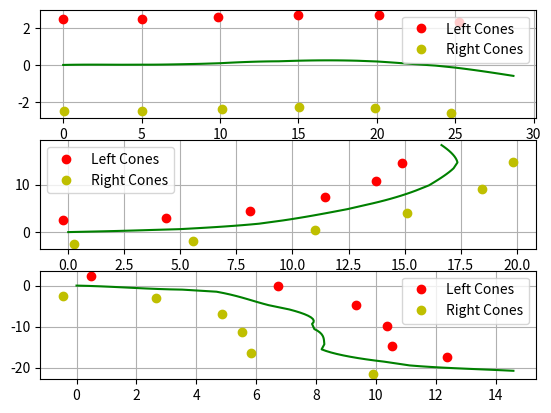

The script that saved this image:
##Path Scenario Creator
import numpy as np
import math as mat
from numpy.random import rand
from numpy.linalg import norm
import matplotlib.pyplot as plt


def ScenarioCreator(NumberofSigments, UTurn, Road_Width, *Path):
    if NumberofSigments < 3 * (UTurn == "yes"):
        return print("There are not enough cones!!!")
    if len(Path) == 0:
        Path = np.empty([2, NumberofSigments * 4 + 2])
        Path[:, 0] = np.zeros([2,])
        vec = np.array([[5 / 4], [0]])
        for i in range(1, NumberofSigments * 4):
            if UTurn == "yes":
                T = (
                    rand(1) * mat.pi * 1 / NumberofSigments / 2
                    - mat.pi * 1 / NumberofSigments / 16
                )
            elif UTurn == "spline":
                T = (
                    rand(1) * mat.pi * 1 / NumberofSigments * 2
                    - mat.pi * 1 / NumberofSigments
                )
            else:
                T = (
                    rand(1) * mat.pi * 1 / NumberofSigments / 8
                    - mat.pi * 1 / NumberofSigments / 16
                )
            R = np.array([[mat.cos(T), -mat.sin(T)], [mat.sin(T), mat.cos(T)]])
            vec = R @ vec
            Path[:, i] = vec.reshape([2,]) + Path[:, i - 1]
    else:
        Path = Path[0]
    L_Cones_Line = np.empty([1, 2])
    R_Cones_Line = np.empty([1, 2])
    BPath = np.empty([2, 1])
    R_perp = np.array([[0, -1], [1, 0]])
    Tval = np.linspace(0, 1, 10)
    Tval = np.array(
        [
            (1 - Tval) ** 3,
            3 * ((1 - Tval) ** 2) * Tval,
            3 * (1 - Tval) * (Tval ** 2),
            Tval ** 3,
        ]
    )
    for i in range(0, Path.shape[1] - 4, 4):
        BPath = np.append(BPath, Path[:, i : i + 4] @ Tval, axis=1)
    BPath = BPath[:, 1:]
    for i in range(1, BPath.shape[1], 10):
        L_Cones_Line = np.append(
            L_Cones_Line,
            np.array(
                [
                    R_perp
                    @ (BPath[:, i] - BPath[:, i - 1])
                    / norm((BPath[:, i] - BPath[:, i - 1]))
                    * Road_Width
                    + BPath[:, i - 1]
                ]
            ),
            axis=0,
        )
        R_Cones_Line = np.append(
            R_Cones_Line,
            np.array(
                [
                    -R_perp
                    @ (BPath[:, i] - BPath[:, i - 1])
                    / norm((BPath[:, i] - BPath[:, i - 1]))
                    * Road_Width
                    + BPath[:, i - 1]
                ]
            ),
            axis=0,
        )
    L_Cones_Line = L_Cones_Line.T[:, 1:]
    R_Cones_Line = R_Cones_Line.T[:, 1:]
    return BPath, L_Cones_Line, R_Cones_Line


##Choose number of Cones in the path
##Attention!!! for Uturn 3 is the minimum!!
NumberofSigments = 6
##defult easy path, yes for Uturn and spline for bend path.
UTurn = ["", "yes", "spline"]
for i, mode in enumerate(UTurn):
    Road_Width = 2.5
    BPath, L_Cones_Line, R_Cones_Line = ScenarioCreator(
        NumberofSigments, mode, Road_Width
    )
    plt.subplot(3, 1, i + 1)
    plt.plot(BPath[0, :], BPath[1, :], "g")
    plt.plot(L_Cones_Line[0, :], L_Cones_Line[1, :], "or", label="Left Cones")
    plt.plot(R_Cones_Line[0, :], R_Cones_Line[1, :], "oy", label="Right Cones")
    plt.legend()
    plt.grid()
plt.show()
